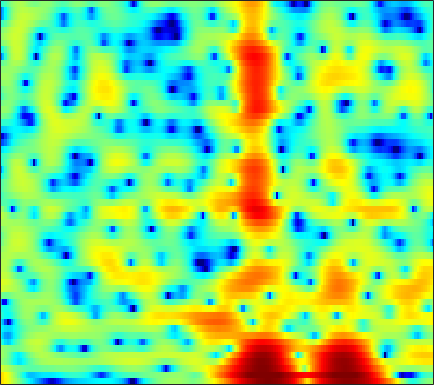

Data behind this chart, as committed beside it:
7.7928, 7.1442, 6.2221, 5.2362, 4.4565, 3.3685, 2.2214, 1.3333, 0.10065, -1.1868, -2.51, -3.5219, -4.8803, -6.2442, -7.2528, -8.5665, -9.8379, -10.803, -12.095, -13.523, -15.272, -16.873, -19.224, -21.089
7.846, 7.124, 6.093, 4.977, 4.08, 2.792, 1.389, 0.2528, -1.38, -3.143, -4.995, -6.37, -7.965, -8.948, -9.186, -8.974, -8.446, -8.012, -7.54, -7.236, -7.089, -7.053, -7.042, -6.997
4.03, 3.517, 2.813, 2.092, 1.553, 0.8473, 0.1763, -0.2894, -0.8428, -1.298, -1.648, -1.826, -1.949, -1.97, -1.943, -1.859, -1.729, -1.612, -1.438, -1.259, -1.094, -0.9753, -0.8266, -0.6925
0.9487, 0.545, -0.2299, -1.27, -2.219, -3.684, -5.273, -6.347, -7.184, -6.961, -5.928, -4.942, -3.598, -2.386, -1.595, -0.7002, 0.02765, 0.4774, 0.9673, 1.343, 1.622, 1.781, 1.937, 2.023
1.453, 1.028, 0.2438, -0.7983, -1.742, -3.21, -4.792, -5.843, -6.599, -6.073, -4.676, -3.507, -2.038, -0.7802, 0.007077, 0.8604, 1.505, 1.854, 2.156, 2.271, 2.228, 2.107, 1.841, 1.483
1.482, 0.9304, 0.2683, -0.2612, -0.5571, -0.7905, -0.8345, -0.7552, -0.5401, -0.178, 0.3285, 0.7529, 1.322, 1.834, 2.158, 2.478, 2.646, 2.66, 2.513, 2.137, 1.504, 0.8363, -0.3594, -1.97
-3.555, -5.4, -7.702, -8.643, -8.007, -6.228, -4.335, -3.056, -1.613, -0.4359, 0.5474, 1.182, 1.91, 2.501, 2.848, 3.177, 3.349, 3.367, 3.245, 2.937, 2.424, 1.893, 0.981, -0.1585
-6.513, -8.283, -10.35, -11.04, -10.35, -8.573, -6.684, -5.403, -3.821, -2.441, -1.274, -0.5482, 0.2526, 0.8954, 1.284, 1.685, 1.967, 2.102, 2.19, 2.199, 2.13, 2.032, 1.856, 1.65
-5.972, -6.863, -7.699, -8.027, -7.897, -7.221, -6.143, -5.258, -4.091, -2.983, -1.997, -1.362, -0.6728, -0.1734, 0.09729, 0.3277, 0.47, 0.5339, 0.6082, 0.7073, 0.8803, 1.06, 1.364, 1.7
-7.228, -9.716, -14.81, -23.02, -18.17, -11.57, -7.656, -5.511, -3.363, -1.818, -0.7552, -0.209, 0.2475, 0.3731, 0.238, -0.2551, -1.09, -1.881, -2.985, -3.656, -3.294, -2.381, -0.8134, 0.7107
-3.578, -4.526, -5.52, -5.845, -5.584, -4.542, -3.26, -2.297, -1.08, -0.02964, 0.7348, 1.101, 1.313, 1.151, 0.7783, -0.1436, -1.649, -3.247, -6.233, -9.589, -8.8, -5.928, -2.596, -0.2091
-4.347, -5.118, -5.506, -5.162, -4.598, -3.561, -2.357, -1.529, -0.5805, 0.1845, 0.8005, 1.142, 1.409, 1.461, 1.379, 1.132, 0.7459, 0.4366, 0.07916, -0.1114, -0.05527, 0.1496, 0.5562, 0.9791
-10.58, -18.67, -18.13, -9.76, -6.603, -3.962, -2.195, -1.173, -0.1112, 0.6267, 1.13, 1.398, 1.627, 1.756, 1.794, 1.812, 1.806, 1.778, 1.757, 1.754, 1.744, 1.718, 1.649, 1.492
-0.1419, -0.8108, -1.219, -1.082, -0.75, -0.132, 0.3624, 0.6142, 0.8271, 0.9179, 0.8457, 0.6949, 0.4434, 0.2254, 0.1105, 0.07855, 0.2122, 0.3974, 0.7006, 0.9883, 1.216, 1.296, 1.264, 1.04
4.054, 3.706, 3.299, 2.968, 2.711, 2.384, 2.054, 1.726, 1.126, 0.3365, -0.6925, -1.667, -3.267, -5.121, -6.397, -7.046, -5.9, -4.497, -2.686, -1.271, -0.2799, 0.2038, 0.5121, 0.473
4.459, 4.307, 4.024, 3.631, 3.266, 2.635, 1.938, 1.377, 0.5197, -0.5168, -1.759, -2.907, -4.897, -7.624, -10.04, -11.57, -8.733, -6.206, -3.57, -1.692, -0.449, 0.1582, 0.5805, 0.6013
3.13, 3.156, 2.903, 2.341, 1.792, 0.8159, -0.3599, -1.221, -2.143, -2.729, -2.949, -2.965, -2.881, -2.729, -2.553, -2.171, -1.544, -0.9618, -0.1809, 0.5087, 1.032, 1.275, 1.397, 1.276
2.429, 2.474, 2.152, 1.3, 0.3302, -1.534, -4.499, -7.833, -14.64, -13.88, -7.949, -5.25, -2.834, -1.241, -0.3743, 0.5129, 1.14, 1.503, 1.861, 2.076, 2.136, 2.082, 1.882, 1.54
2.223, 2.37, 2.261, 1.813, 1.193, 0.1278, -1.228, -2.335, -3.36, -3.401, -2.507, -1.576, -0.4003, 0.5196, 1.035, 1.511, 1.773, 1.826, 1.756, 1.54, 1.195, 0.8577, 0.3062, -0.3567
1.555, 1.907, 2.21, 2.359, 2.324, 2.171, 1.982, 1.804, 1.616, 1.543, 1.548, 1.584, 1.628, 1.593, 1.495, 1.215, 0.7772, 0.3459, -0.3804, -1.227, -2.132, -2.807, -3.683, -4.524
0.5696, 1.172, 1.867, 2.397, 2.723, 2.999, 3.154, 3.221, 3.208, 3.116, 2.947, 2.749, 2.382, 1.879, 1.385, 0.5314, -0.5875, -1.618, -3.297, -5.339, -7.697, -9.417, -10.91, -10.98
-0.9408, 0.09764, 1.222, 2.065, 2.582, 3.105, 3.423, 3.574, 3.648, 3.57, 3.357, 3.102, 2.626, 1.973, 1.345, 0.3132, -1.025, -2.266, -4.337, -7.097, -10.92, -14.8, -19.2, -15.68
-1.738, -0.5438, 0.6865, 1.639, 2.145, 2.668, 3.017, 3.154, 3.224, 3.157, 2.953, 2.722, 2.297, 1.733, 1.222, 0.4301, -0.5103, -1.313, -2.49, -3.755, -4.985, -5.774, -6.454, -6.658
-0.2044, 0.3881, 1.053, 1.569, 1.88, 2.146, 2.325, 2.388, 2.369, 2.261, 2.05, 1.827, 1.458, 1.035, 0.6905, 0.2016, -0.2701, -0.6281, -1.091, -1.526, -1.937, -2.232, -2.593, -2.912
1.862, 1.845, 1.803, 1.657, 1.609, 1.522, 1.456, 1.452, 1.405, 1.286, 1.034, 0.7385, 0.2333, -0.323, -0.7111, -1.087, -1.162, -1.038, -0.7487, -0.4223, -0.1789, -0.07693, -0.0974, -0.3085
3.005, 2.443, 1.524, 0.4034, -0.4469, -1.169, -1.263, -0.9141, -0.2482, 0.1894, 0.1935, -0.1985, -1.317, -3.278, -5.215, -7.452, -6.521, -4.341, -1.68, 0.2188, 1.485, 2.106, 2.558, 2.626
1.14, 0.3828, -1.237, -3.868, -7.464, -18.43, -14.02, -7.499, -3.446, -1.362, -0.4911, -0.4358, -1.157, -2.745, -4.428, -6.283, -5.392, -3.382, -0.8587, 1.014, 2.306, 2.936, 3.438, 3.606
-2.365, -2.094, -2.229, -2.663, -3.174, -3.56, -3.223, -2.522, -1.373, -0.3825, 0.279, 0.5361, 0.6153, 0.5027, 0.3325, 0.2465, 0.326, 0.5238, 0.882, 1.233, 1.488, 1.597, 1.619, 1.533
-3.286, -2.362, -1.466, -0.8894, -0.4733, -0.04261, 0.4449, 0.778, 1.261, 1.664, 1.973, 2.102, 2.175, 2.123, 2.018, 1.805, 1.516, 1.254, 0.8245, 0.3029, -0.339, -0.8509, -1.55, -2.144
-2.131, -1.436, -0.5395, 0.2209, 0.7615, 1.391, 1.932, 2.28, 2.649, 2.92, 3.068, 3.103, 3.033, 2.817, 2.587, 2.116, 1.503, 0.9049, -0.09346, -1.386, -3.047, -4.584, -7.009, -9.502
-2.316, -1.631, -0.7056, 0.3247, 0.9645, 1.778, 2.412, 2.809, 3.172, 3.38, 3.426, 3.371, 3.164, 2.834, 2.491, 1.933, 1.217, 0.5546, -0.5473, -1.987, -3.904, -5.802, -9.199, -13.88
-5.524, -4.141, -2.217, -0.565, 0.5303, 1.667, 2.534, 2.972, 3.342, 3.444, 3.32, 3.083, 2.639, 2.102, 1.663, 1.13, 0.6231, 0.2721, -0.2464, -0.8785, -1.686, -2.405, -3.431, -4.41
-10.93, -6.958, -3.306, -0.93, 0.4732, 1.823, 2.761, 3.176, 3.417, 3.279, 2.764, 2.115, 0.9333, -0.5147, -1.6, -2.552, -2.489, -1.915, -0.9739, -0.2141, 0.2618, 0.4165, 0.4001, 0.1646
-4.729, -3.533, -1.924, -0.3772, 0.562, 1.613, 2.31, 2.634, 2.722, 2.421, 1.643, 0.681, -1.313, -4.538, -8.639, -22.13, -11.49, -6.313, -2.529, -0.299, 1.073, 1.72, 2.178, 2.286
-4.095, -3.542, -2.649, -1.758, -1.089, -0.309, 0.314, 0.649, 0.8833, 0.8461, 0.5164, 0.08763, -0.7145, -1.678, -2.313, -2.731, -2.326, -1.59, -0.3922, 0.7335, 1.628, 2.109, 2.5, 2.6
-7.276, -6.854, -6.04, -5.044, -4.248, -3.258, -2.365, -1.826, -1.243, -0.8488, -0.6101, -0.5179, -0.4506, -0.409, -0.3221, -0.1234, 0.2309, 0.5732, 1.103, 1.645, 2.12, 2.403, 2.652, 2.712
-14.82, -14.29, -12.24, -9.715, -8.134, -6.34, -4.979, -4.149, -3.291, -2.624, -2.098, -1.768, -1.371, -0.9641, -0.6598, -0.195, 0.3043, 0.7086, 1.252, 1.776, 2.243, 2.539, 2.832, 2.997
-21.03, -19.92, -14.98, -11.53, -9.558, -7.715, -6.395, -5.674, -4.964, -4.455, -4.06, -3.778, -3.388, -2.907, -2.479, -1.796, -1.021, -0.3962, 0.4396, 1.231, 1.948, 2.411, 2.911, 3.276
-8.836, -8.746, -8.315, -7.609, -7.13, -6.621, -6.316, -6.264, -6.341, -6.581, -6.883, -7.086, -7.183, -6.956, -6.417, -5.297, -3.821, -2.654, -1.122, 0.2598, 1.434, 2.168, 2.958, 3.528
-3.688, -3.765, -3.94, -4.105, -4.409, -4.951, -5.769, -6.585, -7.904, -9.45, -11.15, -12.57, -14.71, -17, -16.68, -12.62, -8.198, -5.5, -2.622, -0.396, 1.283, 2.258, 3.227, 3.866
-0.4037, -0.524, -0.7894, -1.335, -1.96, -3.088, -4.76, -6.416, -9.391, -13.38, -17.61, -18.99, -18.44, -17.68, -16.19, -11.9, -7.378, -4.567, -1.594, 0.6454, 2.282, 3.167, 3.937, 4.304
0.8266, 0.9393, 0.8931, 0.4678, -0.01097, -1.043, -2.581, -4.061, -6.689, -10.02, -13.14, -13.57, -11.32, -8.611, -6.761, -4.384, -2.13, -0.5783, 1.216, 2.638, 3.66, 4.143, 4.398, 4.19
-1.011, -0.3522, 0.1432, 0.3364, 0.2405, -0.2124, -0.901, -1.558, -2.51, -3.391, -3.921, -3.998, -3.617, -2.821, -1.967, -0.7692, 0.4671, 1.36, 2.388, 3.183, 3.673, 3.811, 3.65, 3.026
-3.21, -1.958, -0.8265, -0.2009, -0.06313, -0.1428, -0.4789, -0.8863, -1.468, -2.014, -2.388, -2.449, -2.239, -1.655, -1.046, -0.09306, 0.8873, 1.569, 2.365, 2.949, 3.269, 3.31, 3.07, 2.472
-1.772, -0.9183, -0.1184, 0.2258, 0.2647, 0.01473, -0.6203, -1.301, -2.472, -3.842, -5.171, -5.785, -5.58, -4.299, -3.069, -1.373, 0.1095, 1.037, 2.033, 2.739, 3.156, 3.276, 3.176, 2.793
0.5523, 0.8517, 1.038, 1.011, 0.8312, 0.2741, -0.6703, -1.67, -3.6, -6.527, -11.53, -19.79, -18.27, -9.307, -5.937, -2.953, -0.8799, 0.2986, 1.477, 2.309, 2.839, 3.055, 3.112, 2.904
1.266, 1.333, 1.355, 1.276, 1.079, 0.6269, -0.04668, -0.7444, -1.923, -3.315, -4.656, -5.35, -5.388, -4.488, -3.547, -2.221, -1.004, -0.2032, 0.7065, 1.427, 1.956, 2.214, 2.37, 2.291
0.6365, 0.7322, 0.9287, 1.073, 1.119, 1.086, 0.8757, 0.5954, 0.1103, -0.48, -1.076, -1.475, -1.868, -2.087, -2.087, -1.922, -1.546, -1.144, -0.493, 0.1928, 0.8178, 1.196, 1.53, 1.646
-1.657, -1.307, -0.474, 0.416, 1.016, 1.645, 1.966, 2.011, 1.84, 1.409, 0.727, 0.06592, -1.006, -2.26, -3.203, -4.255, -4.618, -4.226, -3.078, -1.683, -0.4051, 0.3936, 1.176, 1.647
-12.61, -8.863, -4.059, -0.8897, 0.7406, 2.166, 2.993, 3.283, 3.273, 2.832, 1.946, 0.9687, -0.8309, -3.402, -6.158, -12.27, -27.66, -14.39, -7.573, -3.985, -1.636, -0.3409, 0.9204, 1.746
-5.448, -4.422, -2.14, -0.01555, 1.246, 2.472, 3.231, 3.5, 3.471, 3.027, 2.176, 1.266, -0.313, -2.263, -3.875, -5.94, -7.135, -7.081, -6.048, -4.546, -2.972, -1.889, -0.6378, 0.3243
-0.1349, 0.3045, 1.016, 1.813, 2.384, 3.011, 3.394, 3.496, 3.376, 2.939, 2.182, 1.397, 0.07681, -1.525, -2.883, -4.808, -6.702, -7.866, -8.539, -7.789, -6.128, -4.778, -3.166, -1.908
0.8857, 1.312, 1.915, 2.514, 2.917, 3.349, 3.61, 3.678, 3.573, 3.208, 2.558, 1.87, 0.6573, -0.9515, -2.49, -5.134, -8.939, -13.47, -29.04, -15.64, -9.549, -6.998, -4.756, -3.34
-0.3159, 0.2471, 1.039, 1.789, 2.296, 2.875, 3.31, 3.516, 3.598, 3.453, 3.06, 2.602, 1.756, 0.6347, -0.3764, -1.926, -3.602, -4.761, -5.729, -5.726, -5.057, -4.439, -3.762, -3.369
-3.76, -2.907, -1.637, -0.3427, 0.5639, 1.606, 2.429, 2.882, 3.273, 3.432, 3.371, 3.187, 2.78, 2.218, 1.717, 0.985, 0.2469, -0.2629, -0.8327, -1.267, -1.616, -1.867, -2.309, -2.968
-12.17, -9.452, -5.936, -3.169, -1.543, 0.131, 1.364, 2.049, 2.701, 3.085, 3.243, 3.234, 3.089, 2.825, 2.568, 2.175, 1.76, 1.443, 1.007, 0.5469, 0.03561, -0.4218, -1.171, -2.166
-12.31, -9.616, -6.219, -3.565, -2.01, -0.3676, 0.8371, 1.518, 2.151, 2.513, 2.645, 2.625, 2.476, 2.236, 2.037, 1.781, 1.551, 1.396, 1.19, 0.9498, 0.6263, 0.3019, -0.2544, -0.971
-4.003, -3.485, -2.508, -1.385, -0.5619, 0.428, 1.223, 1.667, 2.028, 2.12, 1.947, 1.659, 1.109, 0.4844, 0.07291, -0.2458, -0.2361, -0.05175, 0.2982, 0.6021, 0.74, 0.7123, 0.4744, 0.0356
